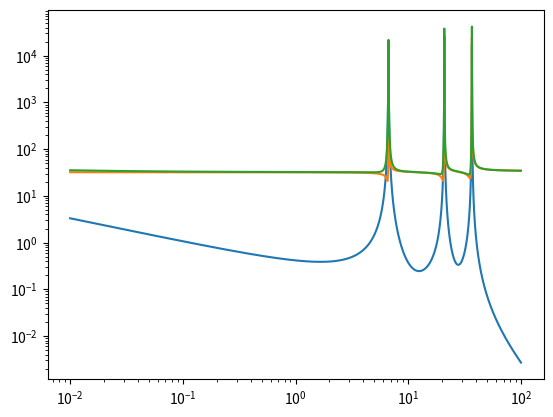

The script that saved this image:
import numpy as np
import matplotlib.pyplot as plt

energies = [ 6.673491E+0, 2.087152E+1, 3.668212E+1 ]
gamma_n  = [ 1.475792E-3, 1.009376E-2, 3.354568E-2 ]
gamma_g  = [ 2.300000E-2, 2.286379E-2, 2.300225E-2 ]
gamma    = [gamma_n[i]+gamma_g[i] for i in range(len(gamma_n))]
sigma_pot = 11.2934
A = 238.0

E_vec = np.linspace(1e-2,1e2,10000)
xs_gamma = [0.0]*len(E_vec)
xs_elast = [0.0]*len(E_vec)
xs_total = [0.0]*len(E_vec)

for i in range(len(E_vec)): 
    E = E_vec[i]
    for j in range(len(energies)):
        E0 = energies[j]
        x = 2.0*(E-E0)/gamma[j]
        psi = 1.0/(1.0+x*x)
        chi =  x /(1.0+x*x)

        r = 2603911/E0 * (A+1)/A
        q = 2.0*(r*sigma_pot)**0.5 

        xs_gamma[i] += gamma_n[j]*gamma_g[j]/(gamma[j]**2) * (E0/E)**0.5 * (r*psi)
        xs_elast[i] += gamma_n[j]*gamma_n[j]/(gamma[j]**2) * ( (r*psi) + gamma[j]/gamma_n[j]*q*chi) + sigma_pot
    xs_total[i] = xs_gamma[i] + xs_elast[i]

plt.plot(E_vec,xs_gamma)
plt.plot(E_vec,xs_elast)
plt.plot(E_vec,xs_total)
plt.xscale('log')
plt.yscale('log')
plt.show()





